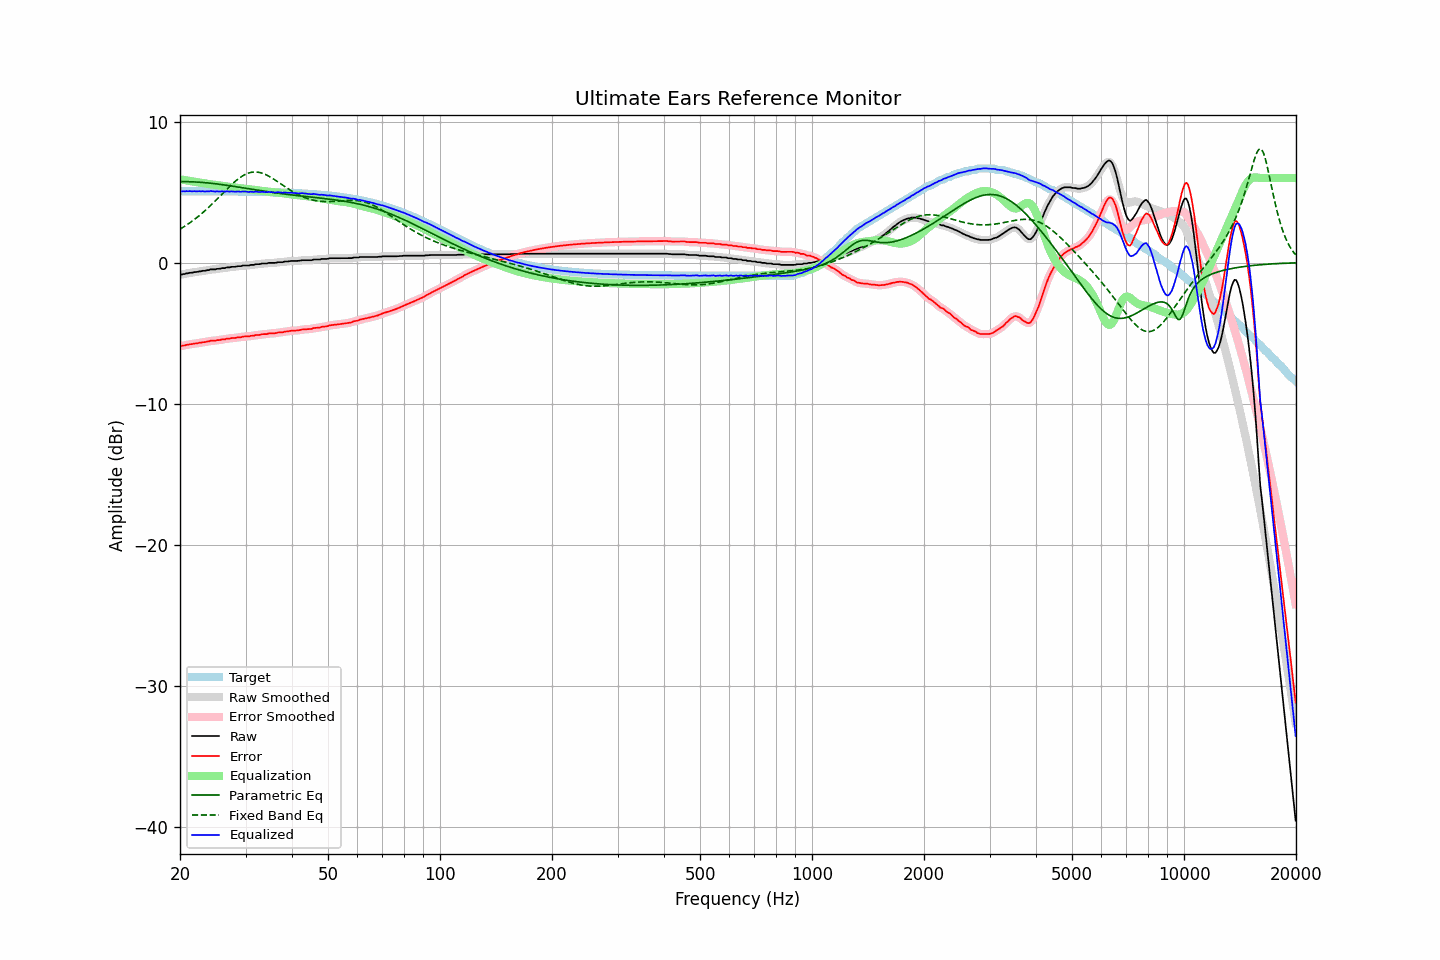

Data behind this chart, as committed beside it:
frequency, raw, error, smoothed, error_smoothed, equalization, parametric_eq, fixed_band_eq, equalized_raw, equalized_smoothed, target
20.00, -0.84, -5.90, -0.84, -5.91, 5.92, 5.75, 2.38, 5.08, 5.07, 5.07
20.20, -0.85, -5.91, -0.83, -5.90, 5.90, 5.75, 2.45, 5.05, 5.07, 5.07
20.40, -0.81, -5.87, -0.82, -5.88, 5.88, 5.75, 2.52, 5.07, 5.06, 5.07
20.61, -0.81, -5.87, -0.80, -5.86, 5.86, 5.75, 2.59, 5.05, 5.06, 5.07
20.81, -0.76, -5.82, -0.77, -5.83, 5.84, 5.75, 2.66, 5.08, 5.07, 5.07
21.02, -0.76, -5.82, -0.75, -5.81, 5.82, 5.74, 2.74, 5.06, 5.07, 5.07
21.23, -0.72, -5.78, -0.73, -5.79, 5.80, 5.74, 2.82, 5.08, 5.07, 5.07
21.44, -0.72, -5.78, -0.71, -5.77, 5.78, 5.74, 2.90, 5.06, 5.07, 5.06
21.66, -0.70, -5.76, -0.69, -5.76, 5.76, 5.73, 2.98, 5.06, 5.07, 5.06
21.87, -0.67, -5.73, -0.68, -5.74, 5.74, 5.73, 3.07, 5.07, 5.06, 5.06
22.09, -0.67, -5.73, -0.66, -5.72, 5.72, 5.72, 3.16, 5.06, 5.06, 5.06
22.31, -0.65, -5.71, -0.64, -5.71, 5.71, 5.71, 3.25, 5.06, 5.06, 5.06
22.54, -0.62, -5.68, -0.63, -5.69, 5.69, 5.71, 3.34, 5.07, 5.06, 5.06
22.76, -0.62, -5.68, -0.60, -5.67, 5.67, 5.70, 3.43, 5.05, 5.07, 5.06
22.99, -0.58, -5.64, -0.59, -5.65, 5.65, 5.69, 3.53, 5.07, 5.06, 5.06
23.22, -0.58, -5.64, -0.57, -5.63, 5.63, 5.68, 3.63, 5.05, 5.06, 5.06
23.45, -0.57, -5.63, -0.56, -5.62, 5.61, 5.67, 3.73, 5.05, 5.05, 5.06
23.69, -0.53, -5.59, -0.54, -5.60, 5.59, 5.66, 3.84, 5.07, 5.06, 5.06
23.92, -0.53, -5.58, -0.51, -5.57, 5.58, 5.65, 3.94, 5.05, 5.07, 5.06
24.16, -0.48, -5.53, -0.49, -5.55, 5.56, 5.63, 4.05, 5.08, 5.07, 5.06
24.40, -0.48, -5.53, -0.48, -5.54, 5.54, 5.62, 4.16, 5.07, 5.06, 5.06
24.65, -0.48, -5.53, -0.47, -5.53, 5.53, 5.61, 4.27, 5.05, 5.06, 5.06
24.89, -0.48, -5.53, -0.46, -5.52, 5.51, 5.60, 4.39, 5.04, 5.05, 5.06
25.14, -0.44, -5.49, -0.45, -5.51, 5.50, 5.58, 4.50, 5.06, 5.05, 5.06
25.39, -0.44, -5.49, -0.43, -5.49, 5.49, 5.57, 4.62, 5.05, 5.05, 5.05
25.65, -0.43, -5.48, -0.41, -5.47, 5.47, 5.55, 4.73, 5.04, 5.06, 5.05
25.91, -0.39, -5.44, -0.41, -5.46, 5.45, 5.54, 4.85, 5.07, 5.05, 5.05
26.16, -0.39, -5.44, -0.39, -5.44, 5.44, 5.52, 4.96, 5.05, 5.05, 5.05
26.43, -0.39, -5.44, -0.37, -5.42, 5.42, 5.50, 5.08, 5.03, 5.05, 5.05
26.69, -0.34, -5.39, -0.36, -5.41, 5.40, 5.49, 5.19, 5.07, 5.05, 5.05
26.96, -0.34, -5.39, -0.34, -5.39, 5.39, 5.47, 5.31, 5.05, 5.05, 5.05
27.23, -0.34, -5.38, -0.32, -5.37, 5.37, 5.45, 5.42, 5.04, 5.05, 5.05
27.50, -0.30, -5.34, -0.31, -5.36, 5.36, 5.44, 5.53, 5.06, 5.05, 5.05
27.77, -0.30, -5.34, -0.30, -5.35, 5.34, 5.42, 5.63, 5.05, 5.04, 5.05
28.05, -0.30, -5.34, -0.28, -5.33, 5.33, 5.40, 5.73, 5.03, 5.04, 5.04
28.33, -0.28, -5.32, -0.27, -5.32, 5.31, 5.38, 5.83, 5.04, 5.04, 5.04
28.62, -0.25, -5.29, -0.26, -5.30, 5.30, 5.37, 5.92, 5.05, 5.04, 5.04
28.90, -0.25, -5.29, -0.24, -5.29, 5.28, 5.35, 6.01, 5.04, 5.04, 5.04
29.19, -0.25, -5.29, -0.23, -5.27, 5.27, 5.33, 6.09, 5.03, 5.04, 5.04
29.48, -0.21, -5.24, -0.22, -5.25, 5.26, 5.31, 6.16, 5.05, 5.04, 5.04
29.78, -0.20, -5.23, -0.20, -5.24, 5.25, 5.29, 6.22, 5.05, 5.05, 5.04
30.08, -0.20, -5.23, -0.20, -5.23, 5.23, 5.28, 6.28, 5.04, 5.04, 5.03
30.38, -0.20, -5.23, -0.19, -5.23, 5.22, 5.26, 6.33, 5.03, 5.03, 5.03
30.68, -0.20, -5.23, -0.18, -5.21, 5.21, 5.24, 6.37, 5.01, 5.03, 5.03
30.99, -0.16, -5.19, -0.17, -5.20, 5.20, 5.22, 6.40, 5.04, 5.02, 5.03
31.30, -0.16, -5.18, -0.16, -5.18, 5.18, 5.20, 6.42, 5.03, 5.03, 5.03
31.61, -0.16, -5.18, -0.14, -5.16, 5.17, 5.18, 6.43, 5.01, 5.03, 5.03
31.93, -0.11, -5.13, -0.12, -5.15, 5.15, 5.17, 6.43, 5.04, 5.03, 5.02
32.24, -0.11, -5.13, -0.11, -5.13, 5.13, 5.15, 6.42, 5.03, 5.02, 5.02
32.57, -0.11, -5.13, -0.10, -5.12, 5.12, 5.13, 6.41, 5.01, 5.02, 5.02
32.89, -0.10, -5.11, -0.09, -5.10, 5.10, 5.11, 6.38, 5.01, 5.02, 5.02
33.22, -0.06, -5.07, -0.07, -5.08, 5.09, 5.09, 6.35, 5.03, 5.02, 5.01
33.55, -0.06, -5.07, -0.06, -5.07, 5.07, 5.08, 6.31, 5.02, 5.01, 5.01
33.89, -0.06, -5.07, -0.05, -5.06, 5.06, 5.06, 6.26, 5.00, 5.01, 5.01
34.23, -0.06, -5.06, -0.04, -5.05, 5.05, 5.04, 6.21, 4.99, 5.01, 5.01
34.57, -0.02, -5.02, -0.03, -5.03, 5.04, 5.03, 6.15, 5.02, 5.01, 5.00
34.92, -0.02, -5.02, -0.02, -5.02, 5.03, 5.01, 6.09, 5.01, 5.01, 5.00
35.27, -0.02, -5.01, -0.01, -5.01, 5.02, 4.99, 6.02, 5.00, 5.00, 5.00
35.62, -0.02, -5.01, -0.02, -5.01, 5.00, 4.98, 5.95, 4.99, 4.99, 5.00
35.97, -0.02, -5.01, -0.01, -5.00, 4.99, 4.96, 5.87, 4.98, 4.98, 4.99
... 635 more rows
